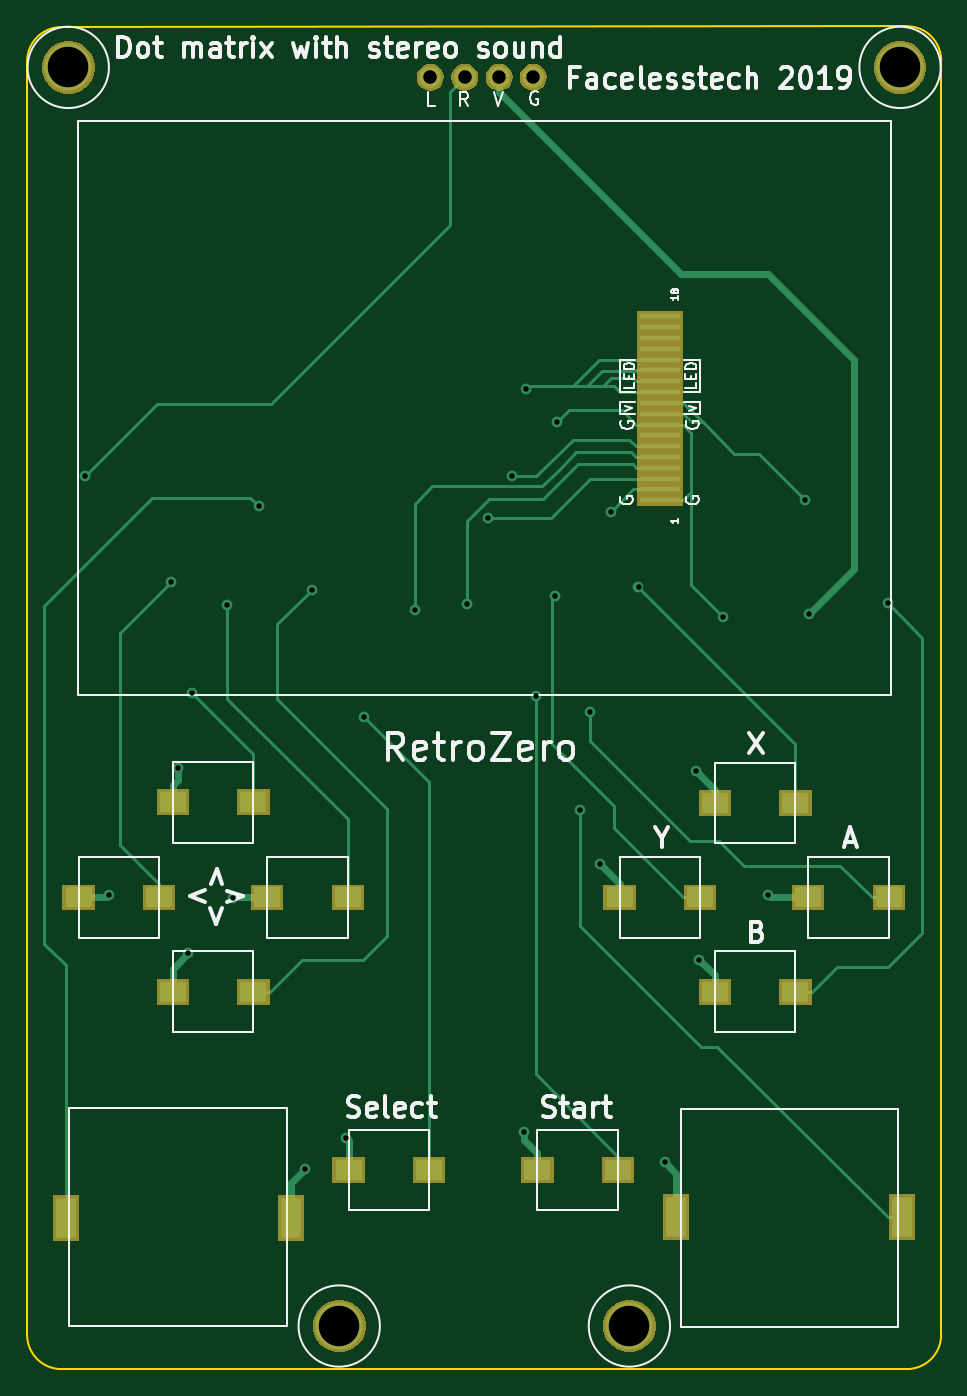
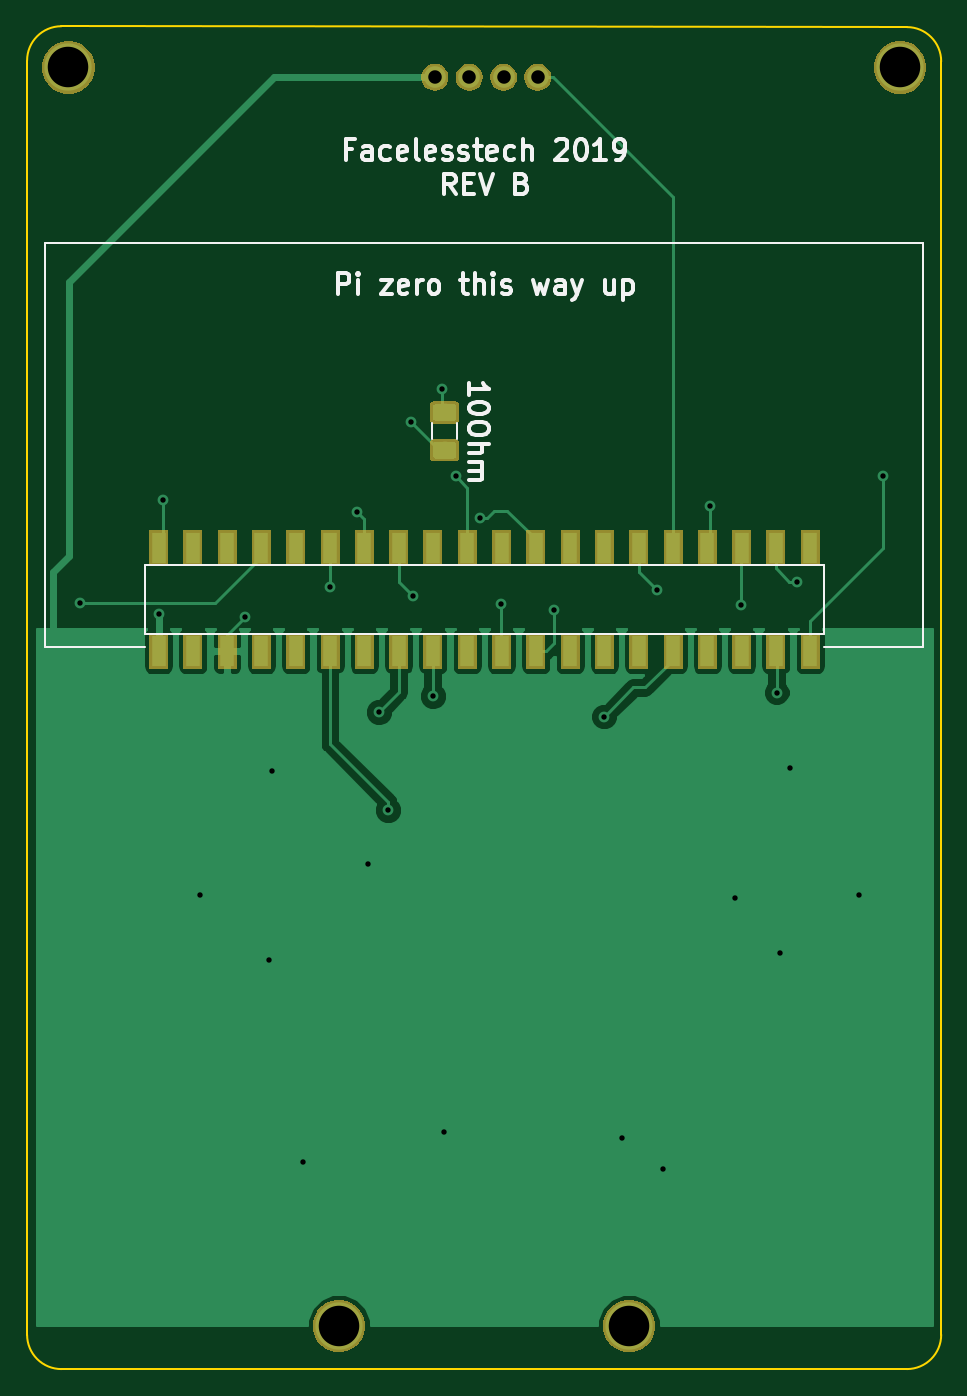
Circuit board: 8 layer files. Board 67.7 x 99.4 mm.
- bottom_copper: zeroboy_new_front-B.Cu.gbr (38502 bytes)
- bottom_mask: zeroboy_new_front-B.Mask.gbr (16232 bytes)
- bottom_silk: zeroboy_new_front-B.SilkS.gbr (12679 bytes)
- outline: zeroboy_new_front-Edge.Cuts.gbr (1128 bytes)
- top_copper: zeroboy_new_front-F.Cu.gbr (15053 bytes)
- top_mask: zeroboy_new_front-F.Mask.gbr (12048 bytes)
- top_silk: zeroboy_new_front-F.SilkS.gbr (28122 bytes)
- drill: zeroboy_new_front-PTH.drl (725 bytes)

=== bottom_copper: zeroboy_new_front-B.Cu.gbr (38502 bytes, source omitted) ===
=== bottom_mask: zeroboy_new_front-B.Mask.gbr (16232 bytes, source omitted) ===
=== bottom_silk: zeroboy_new_front-B.SilkS.gbr (12679 bytes, source omitted) ===
=== outline: zeroboy_new_front-Edge.Cuts.gbr ===
G04 #@! TF.GenerationSoftware,KiCad,Pcbnew,5.0.2+dfsg1-1~bpo9+1*
G04 #@! TF.CreationDate,2019-01-24T11:26:08+00:00*
G04 #@! TF.ProjectId,zeroboy_new_front,7a65726f-626f-4795-9f6e-65775f66726f,rev?*
G04 #@! TF.SameCoordinates,Original*
G04 #@! TF.FileFunction,Profile,NP*
%FSLAX46Y46*%
G04 Gerber Fmt 4.6, Leading zero omitted, Abs format (unit mm)*
G04 Created by KiCad (PCBNEW 5.0.2+dfsg1-1~bpo9+1) date Thu 24 Jan 2019 11:26:08 GMT*
%MOMM*%
%LPD*%
G01*
G04 APERTURE LIST*
%ADD10C,0.150000*%
G04 APERTURE END LIST*
D10*
X113030000Y-51181000D02*
X113030000Y-45974000D01*
X180721000Y-51117500D02*
X180721000Y-45910500D01*
X178181000Y-142811500D02*
X115570000Y-142811500D01*
X113030000Y-51181000D02*
X113030000Y-140271500D01*
X178181000Y-43370500D02*
X115570000Y-43434000D01*
X180721000Y-140271500D02*
X180721000Y-51117500D01*
X178181000Y-43370500D02*
G75*
G02X180721000Y-45910500I0J-2540000D01*
G01*
X113030000Y-45974000D02*
G75*
G02X115570000Y-43434000I2540000J0D01*
G01*
X115570000Y-142811500D02*
G75*
G02X113030000Y-140271500I0J2540000D01*
G01*
X180721000Y-140271500D02*
G75*
G02X178181000Y-142811500I-2540000J0D01*
G01*
M02*

=== top_copper: zeroboy_new_front-F.Cu.gbr (15053 bytes, source omitted) ===
=== top_mask: zeroboy_new_front-F.Mask.gbr (12048 bytes, source omitted) ===
=== top_silk: zeroboy_new_front-F.SilkS.gbr (28122 bytes, source omitted) ===
=== drill: zeroboy_new_front-PTH.drl ===
M48
METRIC,TZ
T1C0.400
T2C1.000
T3C3.000
%
G90
G05
T1
X117348Y-76708
X119126Y-107696
X123698Y-84519
X124206Y-98298
X124968Y-112014
X125222Y-92710
X127826Y-86233
X128270Y-107950
X130175Y-78931
X133604Y-128016
X134112Y-85090
X136652Y-125730
X137986Y-94488
X141732Y-86614
X145606Y-86169
X147193Y-79756
X148971Y-76708
X149860Y-125222
X150006Y-70219
X150686Y-92964
X152146Y-85598
X152273Y-72707
X153987Y-101409
X154686Y-94171
X155448Y-105410
X156274Y-79312
X158306Y-84899
X160274Y-127508
X162560Y-98552
X162814Y-112522
X164592Y-87122
X167894Y-107696
X170624Y-78486
X170942Y-86868
X176784Y-86106
T2
X142900Y-47142
X145440Y-47142
X147980Y-47142
X150520Y-47142
T3
X157632Y-139624
X177673Y-46418
X116078Y-46418
X136144Y-139624
T0
M30

